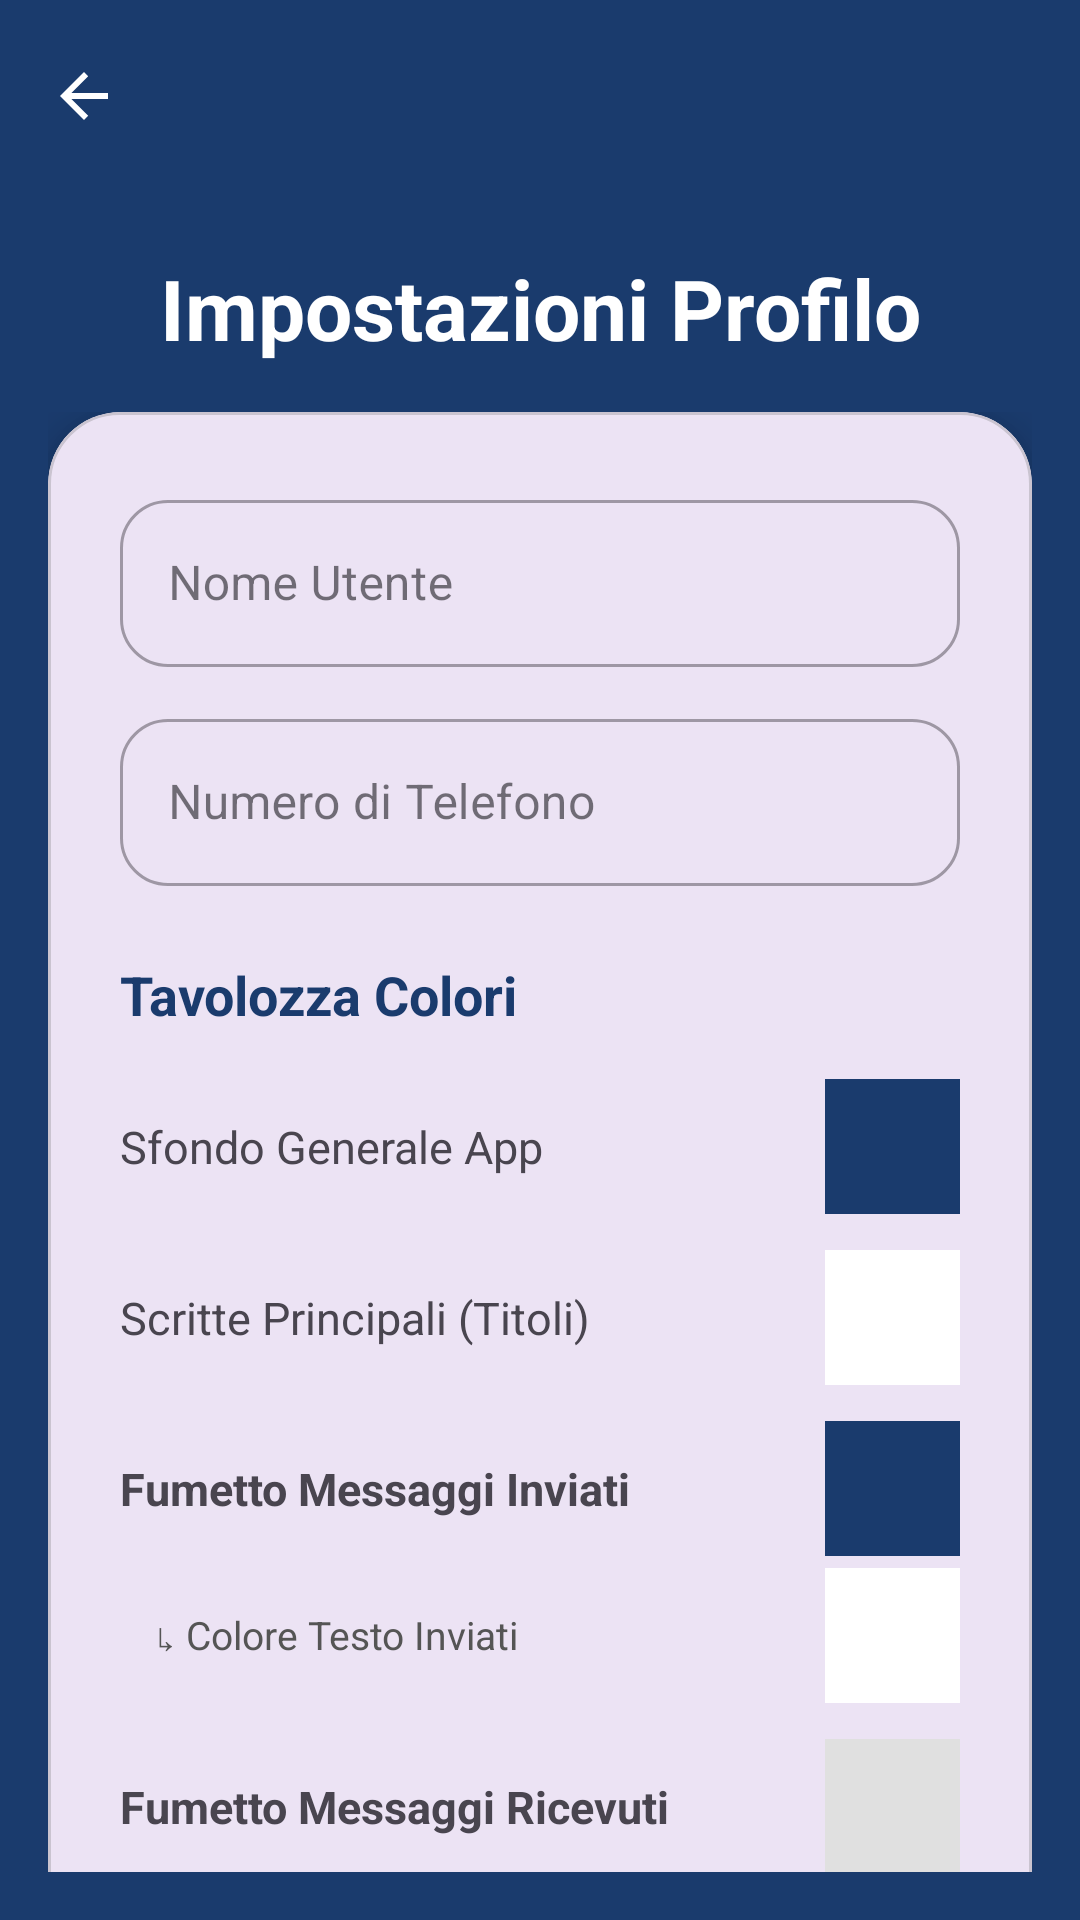

Here is an Android app screen rendered from its layout file. Give the layout XML and the strings, colors and styles it references.
<!-- AndroidManifest.xml: application theme Theme.Omnitext -->
<!-- res/layout/activity_account_detail.xml -->
<?xml version="1.0" encoding="utf-8"?>
<androidx.constraintlayout.widget.ConstraintLayout
    xmlns:android="http://schemas.android.com/apk/res/android"
    xmlns:app="http://schemas.android.com/apk/res-auto"
    xmlns:tools="http://schemas.android.com/tools"
    android:id="@+id/main"
    android:layout_width="match_parent"
    android:layout_height="match_parent"
    android:background="#1A3B6D"
    tools:context=".AccountDetail">

    <androidx.appcompat.widget.Toolbar
        android:id="@+id/toolbar"
        android:layout_width="match_parent"
        android:layout_height="?attr/actionBarSize"
        android:background="@android:color/transparent"
        app:navigationIcon="?attr/homeAsUpIndicator"
        app:navigationIconTint="#FFFFFF"
        android:theme="@style/ThemeOverlay.AppCompat.Dark.ActionBar"
        app:layout_constraintTop_toTopOf="parent"
        app:layout_constraintStart_toStartOf="parent"
        app:layout_constraintEnd_toEndOf="parent" />

    <TextView
        android:id="@+id/tvSettingsTitle"
        android:layout_width="wrap_content"
        android:layout_height="wrap_content"
        android:layout_marginTop="20dp"
        android:text="Impostazioni Profilo"
        android:textColor="#FFFFFF"
        android:textSize="28sp"
        android:textStyle="bold"
        app:layout_constraintEnd_toEndOf="parent"
        app:layout_constraintStart_toStartOf="parent"
        app:layout_constraintTop_toBottomOf="@id/toolbar" />

    <androidx.core.widget.NestedScrollView
        android:layout_width="match_parent"
        android:layout_height="0dp"
        android:layout_margin="16dp"
        app:layout_constraintTop_toBottomOf="@id/tvSettingsTitle"
        app:layout_constraintBottom_toBottomOf="parent">

        <com.google.android.material.card.MaterialCardView
            android:layout_width="match_parent"
            android:layout_height="wrap_content"
            app:cardCornerRadius="24dp"
            app:cardElevation="8dp"
            android:layout_marginBottom="16dp">

            <LinearLayout
                android:layout_width="match_parent"
                android:layout_height="wrap_content"
                android:orientation="vertical"
                android:padding="24dp">

                <com.google.android.material.textfield.TextInputLayout
                    style="@style/Widget.MaterialComponents.TextInputLayout.OutlinedBox"
                    android:layout_width="match_parent"
                    android:layout_height="wrap_content"
                    android:hint="Nome Utente"
                    app:boxCornerRadiusTopStart="16dp"
                    app:boxCornerRadiusTopEnd="16dp"
                    app:boxCornerRadiusBottomStart="16dp"
                    app:boxCornerRadiusBottomEnd="16dp">

                    <com.google.android.material.textfield.TextInputEditText
                        android:id="@+id/etSettingsUsername"
                        android:layout_width="match_parent"
                        android:layout_height="wrap_content"
                        android:inputType="textPersonName" />
                </com.google.android.material.textfield.TextInputLayout>

                <com.google.android.material.textfield.TextInputLayout
                    style="@style/Widget.MaterialComponents.TextInputLayout.OutlinedBox"
                    android:layout_width="match_parent"
                    android:layout_height="wrap_content"
                    android:layout_marginTop="12dp"
                    android:hint="Numero di Telefono"
                    app:boxCornerRadiusTopStart="16dp"
                    app:boxCornerRadiusTopEnd="16dp"
                    app:boxCornerRadiusBottomStart="16dp"
                    app:boxCornerRadiusBottomEnd="16dp">

                    <com.google.android.material.textfield.TextInputEditText
                        android:id="@+id/etSettingsPhone"
                        android:layout_width="match_parent"
                        android:layout_height="wrap_content"
                        android:inputType="phone"
                        android:enabled="false"
                        android:textColor="@android:color/darker_gray" />
                </com.google.android.material.textfield.TextInputLayout>

                <TextView
                    android:layout_width="wrap_content"
                    android:layout_height="wrap_content"
                    android:layout_marginTop="24dp"
                    android:text="Tavolozza Colori"
                    android:textStyle="bold"
                    android:textSize="18sp"
                    android:textColor="#1A3B6D"/>

                <LinearLayout
                    android:layout_width="match_parent"
                    android:layout_height="wrap_content"
                    android:orientation="horizontal"
                    android:gravity="center_vertical"
                    android:layout_marginTop="16dp">
                    <TextView android:layout_width="0dp" android:layout_height="wrap_content" android:layout_weight="1" android:text="Sfondo Generale App" android:textSize="15sp"/>
                    <View android:id="@+id/viewColorSfondo" android:layout_width="45dp" android:layout_height="45dp" android:background="#1A3B6D" />
                </LinearLayout>

                <LinearLayout
                    android:layout_width="match_parent"
                    android:layout_height="wrap_content"
                    android:orientation="horizontal"
                    android:gravity="center_vertical"
                    android:layout_marginTop="12dp">
                    <TextView android:layout_width="0dp" android:layout_height="wrap_content" android:layout_weight="1" android:text="Scritte Principali (Titoli)" android:textSize="15sp"/>
                    <View android:id="@+id/viewColorScritte" android:layout_width="45dp" android:layout_height="45dp" android:background="#FFFFFF" />
                </LinearLayout>

                <LinearLayout
                    android:layout_width="match_parent"
                    android:layout_height="wrap_content"
                    android:orientation="horizontal"
                    android:gravity="center_vertical"
                    android:layout_marginTop="12dp">
                    <TextView android:layout_width="0dp" android:layout_height="wrap_content" android:layout_weight="1" android:text="Fumetto Messaggi Inviati" android:textSize="15sp" android:textStyle="bold"/>
                    <View android:id="@+id/viewColorInviati" android:layout_width="45dp" android:layout_height="45dp" android:background="#1A3B6D" />
                </LinearLayout>

                <LinearLayout
                    android:layout_width="match_parent"
                    android:layout_height="wrap_content"
                    android:orientation="horizontal"
                    android:gravity="center_vertical"
                    android:layout_marginTop="4dp">
                    <TextView android:layout_width="0dp" android:layout_height="wrap_content" android:layout_weight="1" android:text="↳ Colore Testo Inviati" android:textSize="13sp" android:layout_marginStart="12dp" android:textColor="#555555"/>
                    <View android:id="@+id/viewColorTestoInviati" android:layout_width="45dp" android:layout_height="45dp" android:background="#FFFFFF" />
                </LinearLayout>

                <LinearLayout
                    android:layout_width="match_parent"
                    android:layout_height="wrap_content"
                    android:orientation="horizontal"
                    android:gravity="center_vertical"
                    android:layout_marginTop="12dp">
                    <TextView android:layout_width="0dp" android:layout_height="wrap_content" android:layout_weight="1" android:text="Fumetto Messaggi Ricevuti" android:textSize="15sp" android:textStyle="bold"/>
                    <View android:id="@+id/viewColorRicevuti" android:layout_width="45dp" android:layout_height="45dp" android:background="#E0E0E0" />
                </LinearLayout>

                <LinearLayout
                    android:layout_width="match_parent"
                    android:layout_height="wrap_content"
                    android:orientation="horizontal"
                    android:gravity="center_vertical"
                    android:layout_marginTop="4dp">
                    <TextView android:layout_width="0dp" android:layout_height="wrap_content" android:layout_weight="1" android:text="↳ Colore Testo Ricevuti" android:textSize="13sp" android:layout_marginStart="12dp" android:textColor="#555555"/>
                    <View android:id="@+id/viewColorTestoRicevuti" android:layout_width="45dp" android:layout_height="45dp" android:background="#000000" />
                </LinearLayout>

                <com.google.android.material.button.MaterialButton
                    android:id="@+id/btnSaveProfile"
                    android:layout_width="match_parent"
                    android:layout_height="60dp"
                    android:layout_marginTop="32dp"
                    android:text="SALVA MODIFICHE"
                    android:textColor="#FFFFFF"
                    android:textSize="15sp"
                    android:textStyle="bold"
                    app:backgroundTint="#1A3B6D"
                    app:cornerRadius="16dp" />

                <com.google.android.material.button.MaterialButton
                    android:id="@+id/btnResetPalette"
                    style="@style/Widget.MaterialComponents.Button.OutlinedButton"
                    android:layout_width="match_parent"
                    android:layout_height="60dp"
                    android:layout_marginTop="12dp"
                    android:text="RESET TAVOLOZZA"
                    android:textColor="#1A3B6D"
                    android:textSize="15sp"
                    android:textStyle="bold"
                    app:cornerRadius="16dp"
                    app:strokeColor="#1A3B6D"
                    app:strokeWidth="2dp" />

                <com.google.android.material.button.MaterialButton
                    android:id="@+id/btnLogout"
                    style="@style/Widget.MaterialComponents.Button.TextButton"
                    android:layout_width="match_parent"
                    android:layout_height="60dp"
                    android:layout_marginTop="8dp"
                    android:text="DISCONNETTI"
                    android:textColor="#FF3B30"
                    android:textSize="15sp"
                    android:textStyle="bold" />

            </LinearLayout>
        </com.google.android.material.card.MaterialCardView>
    </androidx.core.widget.NestedScrollView>

</androidx.constraintlayout.widget.ConstraintLayout>
<!-- resources referenced by this layout -->
<resources>
  <style name="Theme.Omnitext" parent="Base.Theme.Omnitext" />
  <style name="Base.Theme.Omnitext" parent="Theme.Material3.DayNight.NoActionBar">
          
          
      </style>
</resources>
